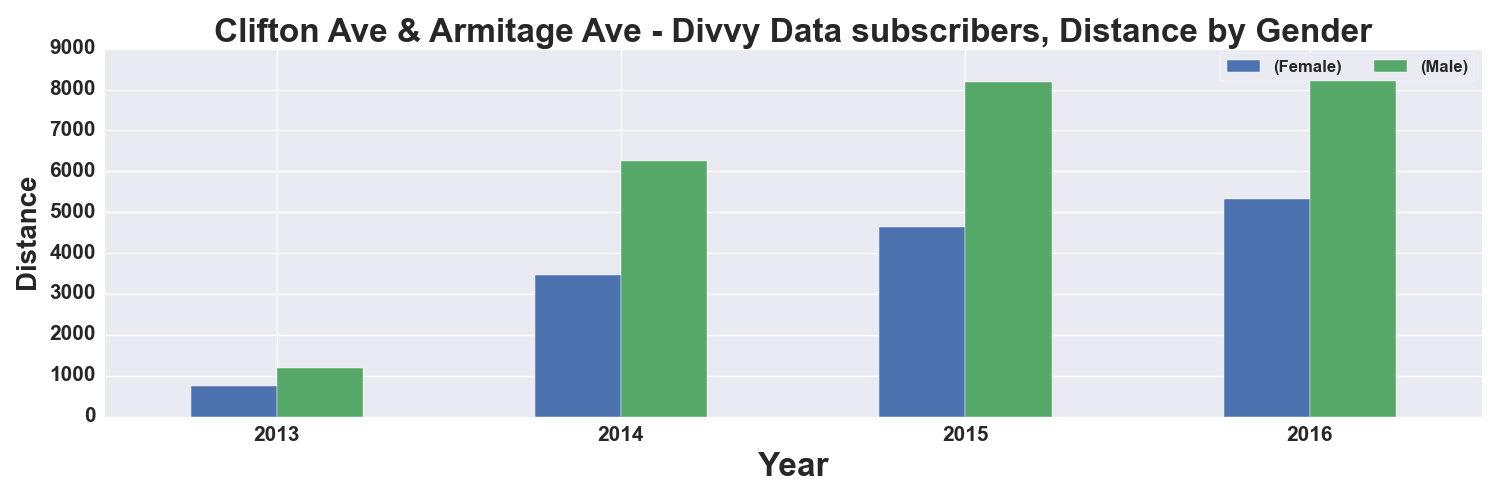

Values plotted in this chart, from the file beside it:
, START TIME YEAR, DISTANCE_Miles, DISTANCE_Miles
GENDER, , Female, Male
0, 2013, 742.0, 1194
1, 2014, 3460, 6245
2, 2015, 4636, 8179
3, 2016, 5324, 8845
